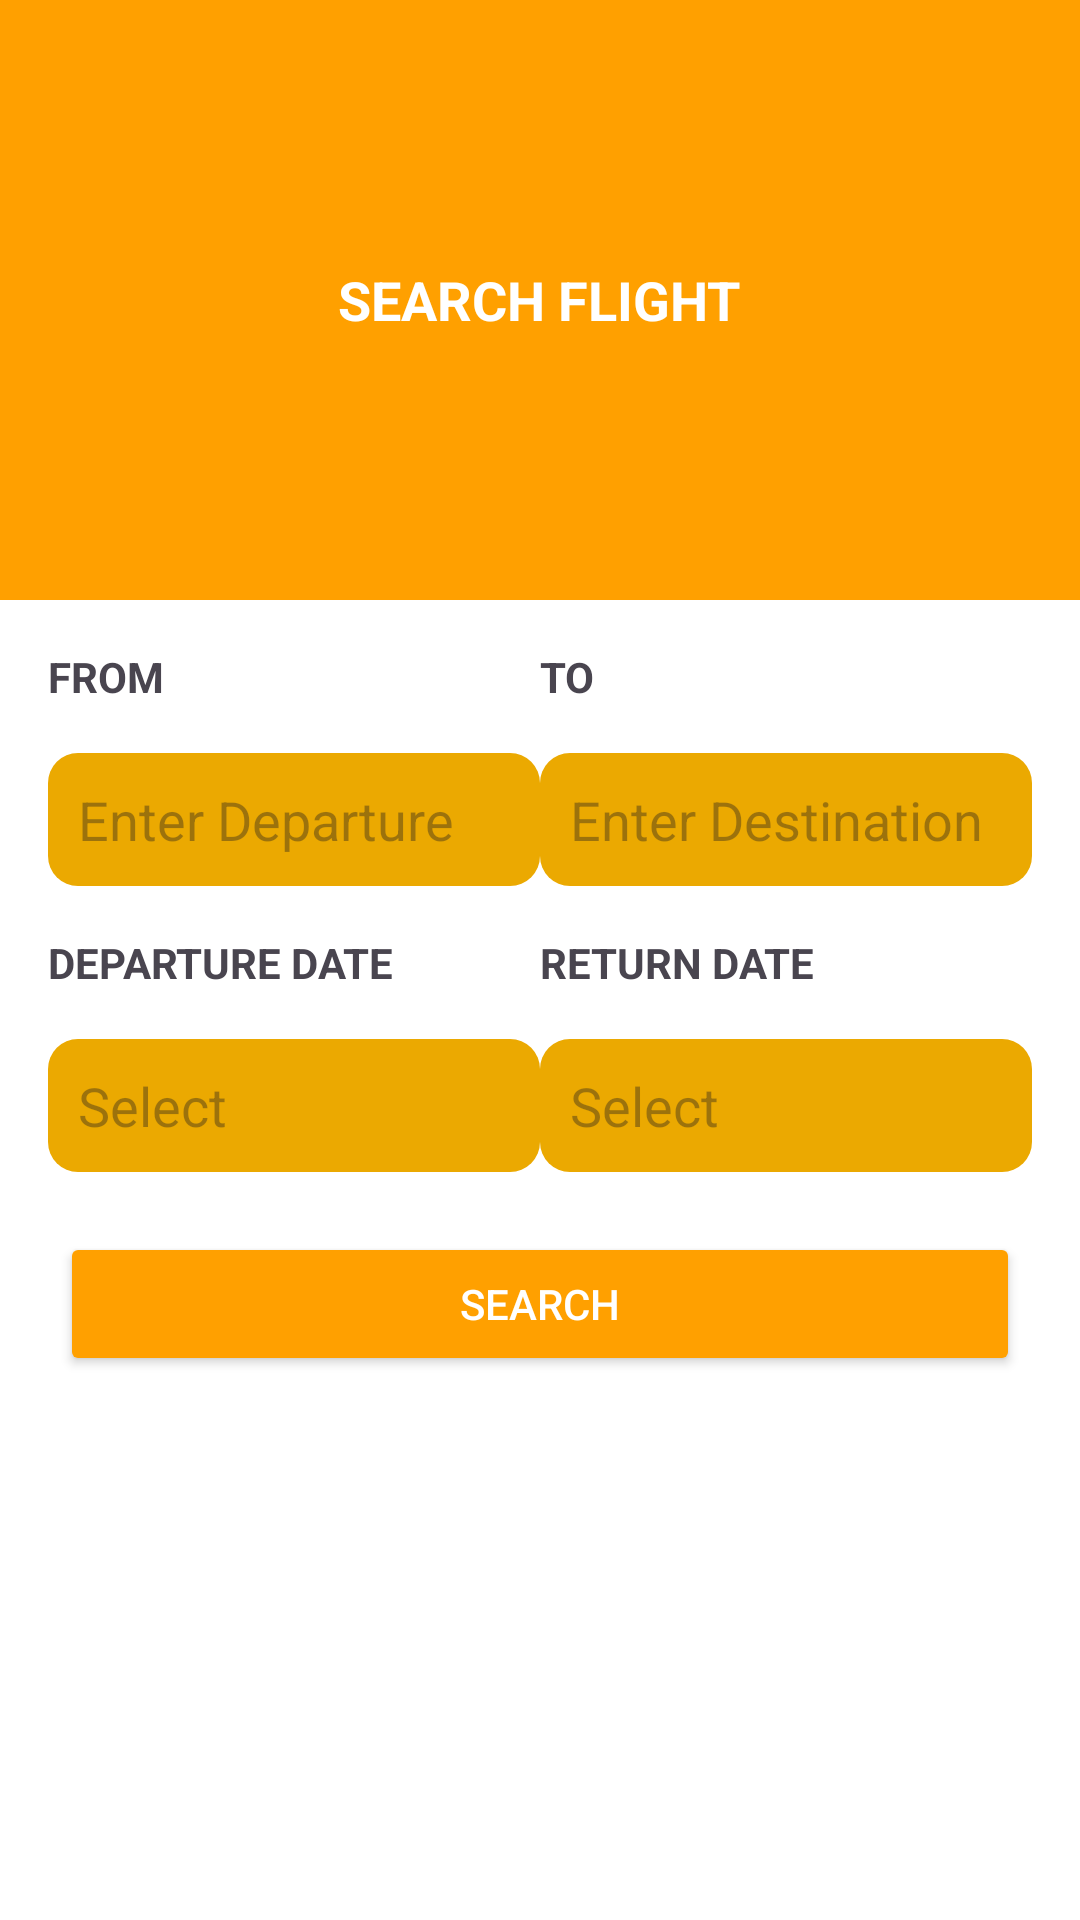

Write the Android layout XML for this screen, with the resource values it uses.
<!-- AndroidManifest.xml: application theme Theme.Montero_day1 -->
<!-- res/layout/activity_search_flight.xml -->
<?xml version="1.0" encoding="utf-8"?>
<LinearLayout
    xmlns:android="http://schemas.android.com/apk/res/android"
    android:layout_width="match_parent"
    android:layout_height="match_parent"
    android:orientation="vertical"
    android:background="#FFFFFF">

    
    <LinearLayout
        android:layout_width="match_parent"
        android:layout_height="200dp"
        android:background="#FFA000"
        android:padding="16dp"
        android:gravity="center"
        android:orientation="vertical">

        <TextView
            android:layout_width="wrap_content"
            android:layout_height="wrap_content"
            android:text="SEARCH FLIGHT"
            android:textSize="18sp"
            android:textStyle="bold"
            android:textColor="#FFFFFF"
            android:gravity="center"/>
    </LinearLayout>

    
    <LinearLayout
        android:layout_width="match_parent"
        android:layout_height="wrap_content"
        android:orientation="horizontal"
        android:padding="16dp"
        android:weightSum="2">

        <TextView
            android:layout_width="0dp"
            android:layout_height="wrap_content"
            android:layout_weight="1"
            android:text="FROM"
            android:textStyle="bold"/>

        <TextView
            android:layout_width="0dp"
            android:layout_height="wrap_content"
            android:layout_weight="1"
            android:text="TO"
            android:textStyle="bold"/>
    </LinearLayout>

    <LinearLayout
        android:layout_width="match_parent"
        android:layout_height="wrap_content"
        android:orientation="horizontal"
        android:paddingHorizontal="16dp"
        android:weightSum="2">

        <EditText
            android:id="@+id/fromEditText"
            android:layout_width="0dp"
            android:layout_height="wrap_content"
            android:layout_weight="1"
            android:background="@drawable/rounded_background"
            android:padding="10dp"
            android:hint="Enter Departure"
            android:inputType="text"/>

        <EditText
            android:id="@+id/toEditText"
            android:layout_width="0dp"
            android:layout_height="wrap_content"
            android:layout_weight="1"
            android:background="@drawable/rounded_background"
            android:padding="10dp"
            android:hint="Enter Destination"
            android:inputType="text"/>
    </LinearLayout>

    
    <LinearLayout
        android:layout_width="match_parent"
        android:layout_height="wrap_content"
        android:orientation="horizontal"
        android:padding="16dp"
        android:weightSum="2">

        <TextView
            android:layout_width="0dp"
            android:layout_height="wrap_content"
            android:layout_weight="1"
            android:text="DEPARTURE DATE"
            android:textStyle="bold"/>

        <TextView
            android:layout_width="0dp"
            android:layout_height="wrap_content"
            android:layout_weight="1"
            android:text="RETURN DATE"
            android:textStyle="bold"/>
    </LinearLayout>

    <LinearLayout
        android:layout_width="match_parent"
        android:layout_height="wrap_content"
        android:orientation="horizontal"
        android:paddingHorizontal="16dp"
        android:weightSum="2">

        <EditText
            android:id="@+id/departureDateEditText"
            android:layout_width="0dp"
            android:layout_height="wrap_content"
            android:layout_weight="1"
            android:background="@drawable/rounded_background"
            android:padding="10dp"
            android:hint="Select"
            android:focusable="false"/>

        <EditText
            android:id="@+id/returnDateEditText"
            android:layout_width="0dp"
            android:layout_height="wrap_content"
            android:layout_weight="1"
            android:background="@drawable/rounded_background"
            android:padding="10dp"
            android:hint="Select"
            android:focusable="false"/>
    </LinearLayout>

    
    <Button
        android:id="@+id/searchBtn"
        android:layout_width="match_parent"
        android:layout_height="wrap_content"
        android:layout_marginVertical="20dp"
        android:backgroundTint="#FFA000"
        android:layout_marginHorizontal="20dp"
        android:textColor="#FFFFFF"
        android:text="Search" />

    
    <ListView
        android:id="@+id/flightListView"
        android:layout_width="match_parent"
        android:layout_height="0dp"
        android:layout_weight="1"
        android:padding="16dp"/>

    
    <Button
        android:id="@+id/bookFlightBtn"
        android:layout_width="match_parent"
        android:layout_height="wrap_content"
        android:text="BOOK FLIGHT"
        android:textSize="16sp"
        android:backgroundTint="#FFA000"
        android:textColor="#FFFFFF"
        android:layout_margin="16dp"
        android:padding="12dp"
        android:visibility="gone"/>
</LinearLayout>
<!-- resources referenced by this layout -->
<resources>
  <!-- drawable rounded_background (drawable) -->
  <shape xmlns:android="http://schemas.android.com/apk/res/android">
      <solid android:color="#eba901"/> 
      <corners android:radius="10dp"/> 
  </shape>
  <style name="Theme.Montero_day1" parent="Base.Theme.Montero_day1" />
  <style name="Base.Theme.Montero_day1" parent="Theme.Material3.DayNight.NoActionBar">
          
          
      </style>
</resources>
